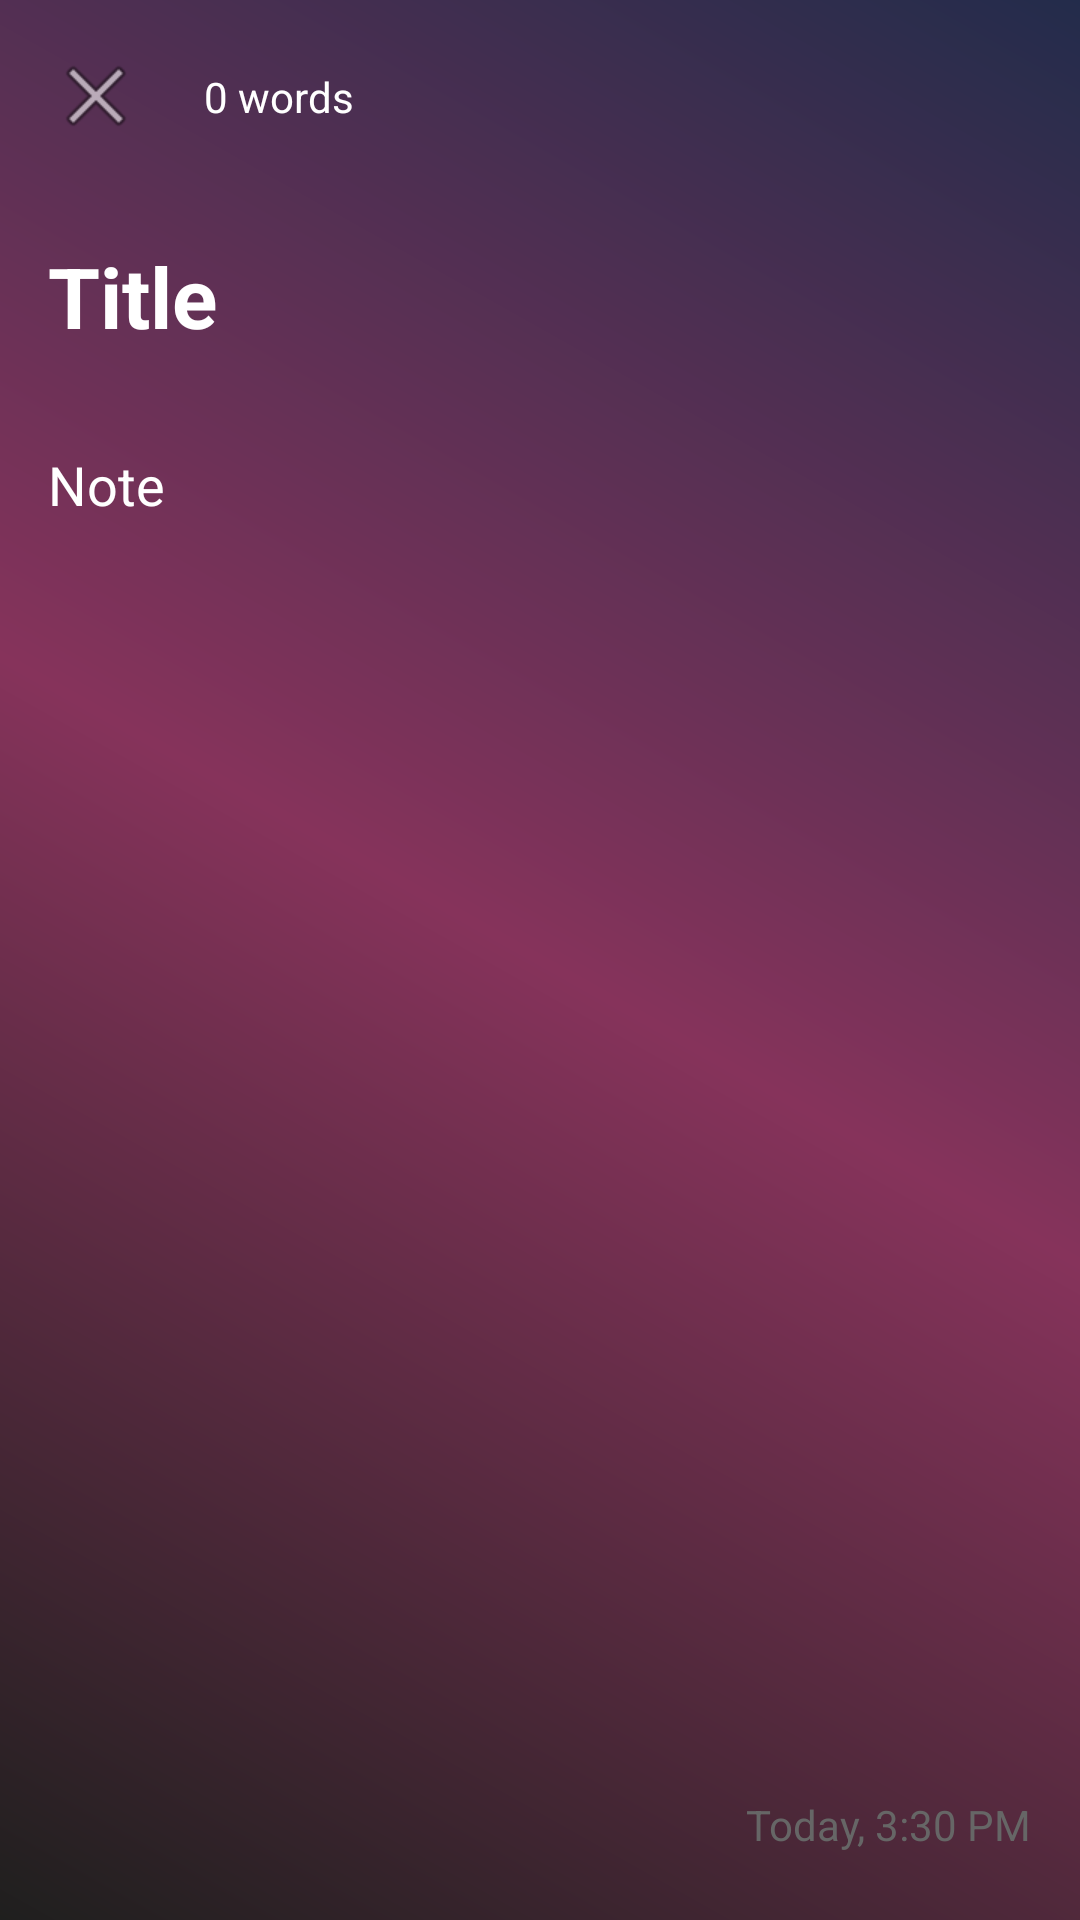

Layout XML and referenced resources for this Android screen:
<!-- AndroidManifest.xml: application theme Theme.Notes -->
<!-- res/layout/fragment_addnote.xml -->
<?xml version="1.0" encoding="utf-8"?>
<androidx.constraintlayout.widget.ConstraintLayout
    xmlns:android="http://schemas.android.com/apk/res/android"
    xmlns:app="http://schemas.android.com/apk/res-auto"
    xmlns:tools="http://schemas.android.com/tools"
    android:layout_width="match_parent"
    android:layout_height="match_parent"
    android:background="@drawable/onboarding_gradient"
    tools:context=".view.fragments.AddNoteFragment">

    <androidx.appcompat.widget.Toolbar
        android:id="@+id/toolbar"
        android:layout_width="match_parent"
        android:layout_height="?attr/actionBarSize"
        android:background="@android:color/transparent"
        app:layout_constraintTop_toTopOf="parent">

        <androidx.constraintlayout.widget.ConstraintLayout
            android:layout_width="match_parent"
            android:layout_height="match_parent">

            <ImageButton
                android:id="@+id/backButton"
                android:layout_width="wrap_content"
                android:layout_height="wrap_content"
                android:src="@android:drawable/ic_menu_close_clear_cancel"
                android:background="?attr/selectableItemBackgroundBorderless"
                app:layout_constraintStart_toStartOf="parent"
                app:layout_constraintTop_toTopOf="parent"
                app:layout_constraintBottom_toBottomOf="parent"
                android:contentDescription="Back" />

            <ImageButton
                android:id="@+id/save"
                android:layout_width="50dp"
                android:layout_height="50dp"
                android:background="?attr/selectableItemBackgroundBorderless"
                android:contentDescription="save"
                android:src="@drawable/baseline_save_24"
                app:layout_constraintBottom_toBottomOf="parent"
                app:layout_constraintEnd_toEndOf="parent"
                app:layout_constraintHorizontal_bias="1.0"
                app:layout_constraintStart_toEndOf="@+id/backButton"
                app:layout_constraintTop_toTopOf="parent" />

            <ImageView
                android:id="@+id/dustbin"
                android:layout_width="30dp"
                android:layout_height="30dp"
                android:contentDescription="delete"
                android:layout_marginEnd="30dp"
                android:background="?attr/selectableItemBackgroundBorderless"
                android:src="@drawable/baseline_delete_24"
                app:layout_constraintBottom_toBottomOf="parent"
                app:layout_constraintEnd_toStartOf="@+id/save"
                app:layout_constraintHorizontal_bias="1.0"
                app:layout_constraintStart_toEndOf="@+id/backButton"
                app:layout_constraintTop_toTopOf="parent" />

            <TextView
                android:id="@+id/wordCountText"
                android:layout_width="wrap_content"
                android:layout_height="wrap_content"

                android:layout_marginStart="20dp"
                android:text="0 words"
                android:textColor="@color/white"
                android:textSize="14sp"
                app:layout_constraintBottom_toBottomOf="parent"
                app:layout_constraintEnd_toStartOf="@+id/dustbin"
                app:layout_constraintHorizontal_bias="0.0"
                app:layout_constraintStart_toEndOf="@+id/backButton"
                app:layout_constraintTop_toTopOf="parent" />



        </androidx.constraintlayout.widget.ConstraintLayout>

    </androidx.appcompat.widget.Toolbar>

    <EditText
        android:id="@+id/titleEditText"
        android:layout_width="0dp"
        android:layout_height="wrap_content"
        android:hint="Title"
        android:textColor="@color/white"
        android:background="@null"
        android:textSize="28sp"
        android:textColorHint="@color/white"
        android:textStyle="bold"
        android:padding="16dp"
        android:inputType="textCapSentences"
        app:layout_constraintTop_toBottomOf="@id/toolbar"
        app:layout_constraintStart_toStartOf="parent"
        app:layout_constraintEnd_toEndOf="parent" />

    <androidx.core.widget.NestedScrollView
        android:layout_width="0dp"
        android:layout_height="0dp"
        android:fillViewport="true"
        app:layout_constraintTop_toBottomOf="@id/titleEditText"
        app:layout_constraintBottom_toTopOf="@id/bottomToolbar"
        app:layout_constraintStart_toStartOf="parent"
        app:layout_constraintEnd_toEndOf="parent">

        <EditText
            android:id="@+id/contentEditText"
            android:layout_width="match_parent"
            android:layout_height="wrap_content"
            android:hint="Note"
            android:textColor="@color/white"
            android:textColorHint="@color/white"
            android:background="@null"
            android:gravity="top"
            android:textSize="18sp"
            android:padding="16dp"
            android:inputType="textMultiLine|textCapSentences"
            android:scrollbars="vertical"
            android:scrollbarStyle="insideOverlay"
            android:fadeScrollbars="false" />

    </androidx.core.widget.NestedScrollView>

    <androidx.appcompat.widget.Toolbar
        android:id="@+id/bottomToolbar"
        android:layout_width="match_parent"
        android:layout_height="?attr/actionBarSize"
        android:background="@android:color/transparent"
        app:layout_constraintBottom_toBottomOf="parent">

        <androidx.constraintlayout.widget.ConstraintLayout
            android:layout_width="match_parent"
            android:layout_height="match_parent">



            <TextView
                android:id="@+id/dateTimeText"
                android:layout_width="wrap_content"
                android:layout_height="wrap_content"
                android:text="Today, 3:30 PM"
                android:textSize="14sp"
                android:textColor="#666666"
                app:layout_constraintTop_toTopOf="parent"
                app:layout_constraintBottom_toBottomOf="parent"
                app:layout_constraintEnd_toEndOf="parent"
                android:layout_marginEnd="16dp" />

        </androidx.constraintlayout.widget.ConstraintLayout>

    </androidx.appcompat.widget.Toolbar>

</androidx.constraintlayout.widget.ConstraintLayout>
<!-- resources referenced by this layout -->
<resources>
  <color name="white">#FFFFFFFF</color>
  <!-- drawable onboarding_gradient (drawable) -->
  <?xml version="1.0" encoding="utf-8"?>
  <shape xmlns:android="http://schemas.android.com/apk/res/android">
      <gradient
          android:type="linear"
          android:startColor="#1F1F1E"
          android:centerColor="#86335B"
      android:endColor="#232C4B"
      android:angle="45" />
  
  </shape>
  <style name="Theme.Notes" parent="Base.Theme.Notes" />
  <style name="Base.Theme.Notes" parent="Theme.Material3.DayNight.NoActionBar">
          
          
          <item name="colorPrimary">@color/black</item>
  
      </style>
  <color name="black">#FF000000</color>
</resources>
